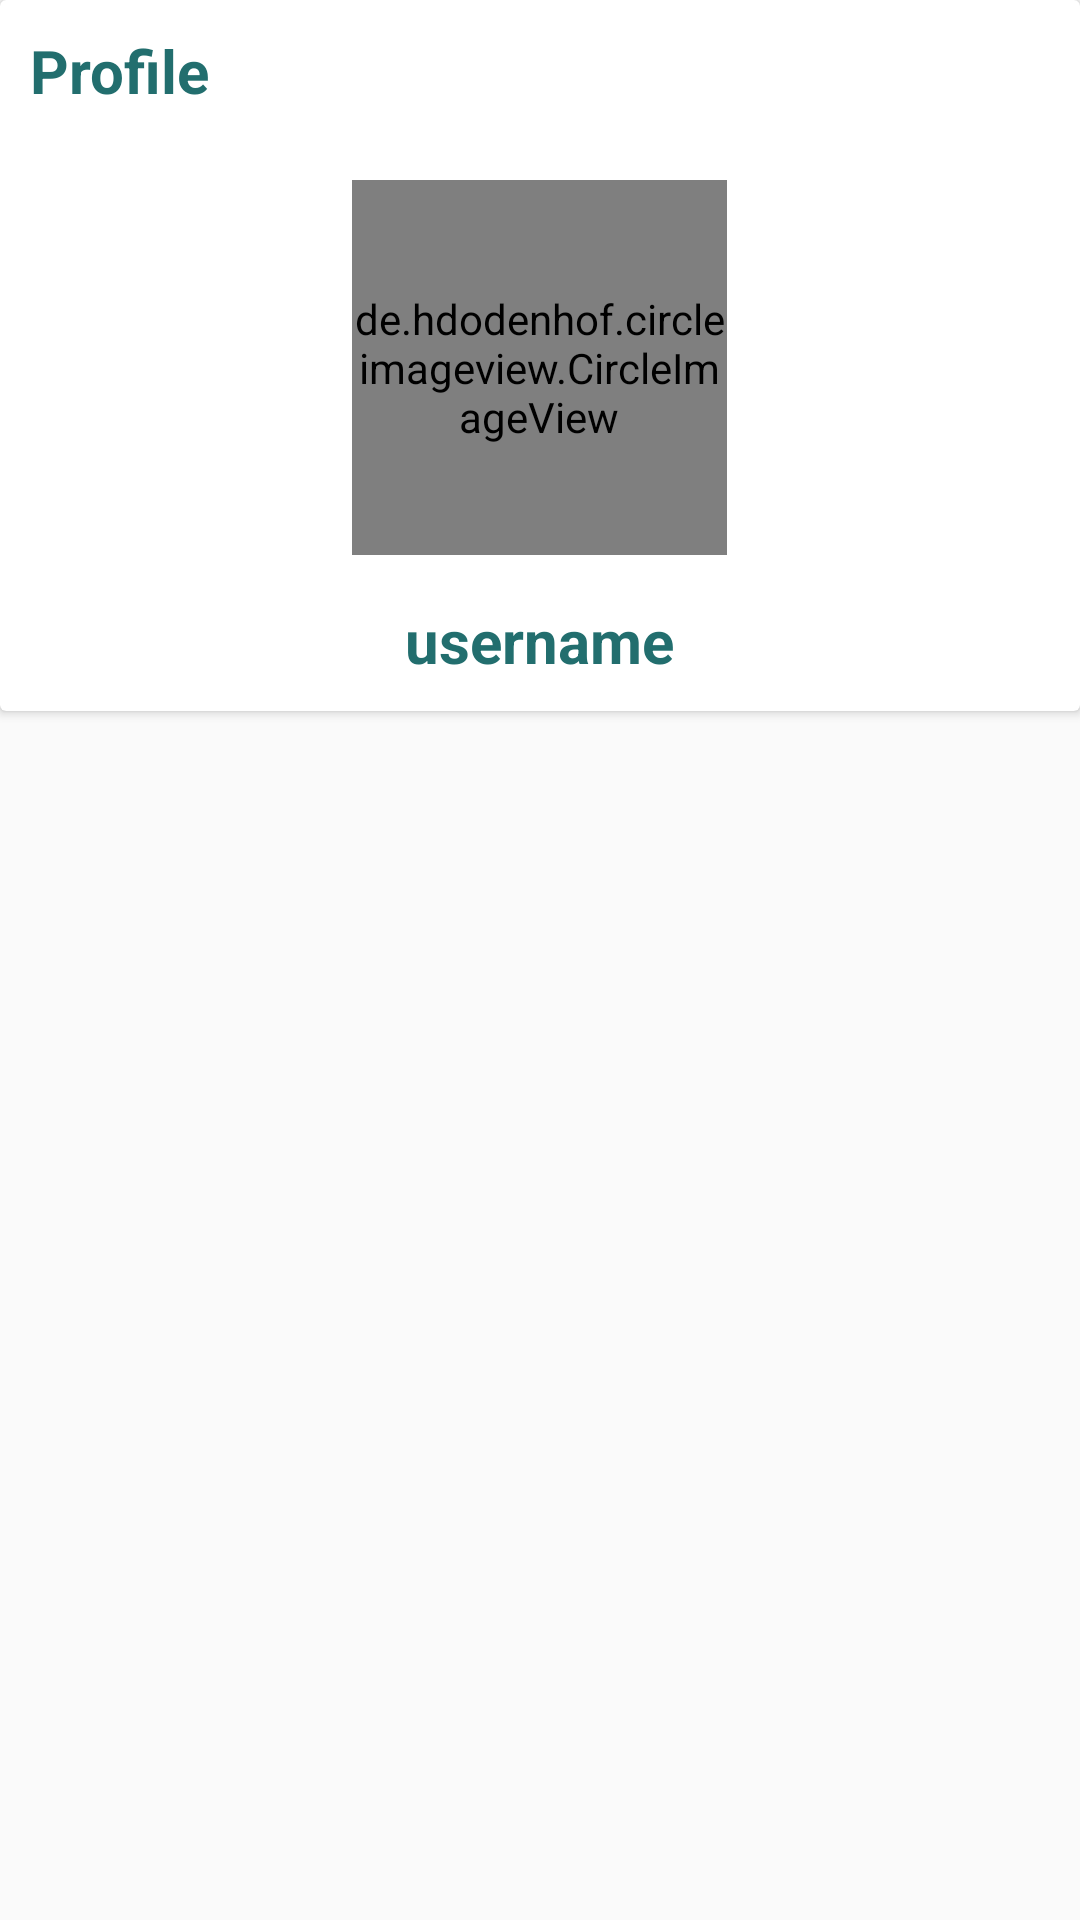

This screen was rendered from an Android layout file. Write that file and the resources it references.
<!-- AndroidManifest.xml: application theme AppTheme -->
<!-- res/layout/fragment_profile.xml -->
<?xml version="1.0" encoding="utf-8"?>
<RelativeLayout xmlns:android="http://schemas.android.com/apk/res/android"
    xmlns:tools="http://schemas.android.com/tools"
    android:layout_width="match_parent"
    android:layout_height="match_parent"
    tools:context=".Fragments.ProfileFragment">

   <androidx.cardview.widget.CardView
       android:layout_width="match_parent"
       android:layout_height="wrap_content">

       <RelativeLayout
           android:layout_width="match_parent"
           android:padding="10dp"
           android:layout_height="wrap_content">

           <TextView
               android:layout_width="wrap_content"
               android:layout_height="wrap_content"
               android:textSize="20dp"
               android:text="Profile"
               android:textColor="@color/colorPrimaryDark"
               android:textStyle="bold"/>

           <de.hdodenhof.circleimageview.CircleImageView
               android:layout_width="125dp"
               android:layout_height="125dp"
               android:id="@+id/profile_image"
               android:layout_centerHorizontal="true"
               android:layout_marginTop="50dp"
               android:src="@mipmap/ic_launcher"/>

           <TextView
               android:layout_width="wrap_content"
               android:layout_height="wrap_content"
               android:text="username"
               android:layout_below="@id/profile_image"
               android:layout_centerHorizontal="true"
               android:layout_marginTop="15dp"
               android:textColor="@color/colorPrimaryDark"
               android:textStyle="bold"
               android:id="@+id/username"
               android:textSize="20dp"
               />

       </RelativeLayout>

   </androidx.cardview.widget.CardView>

</RelativeLayout>
<!-- resources referenced by this layout -->
<resources>
  <color name="colorPrimaryDark">#226e6e</color>
  <!-- mipmap ic_launcher: png bitmap (mipmap-hdpi, 1767 bytes) -->
  <style name="AppTheme" parent="Theme.AppCompat.Light.NoActionBar">
          
          <item name="colorPrimary">@color/colorPrimary</item>
          <item name="colorPrimaryDark">@color/colorPrimaryDark</item>
          <item name="colorAccent">@color/colorAccent</item>
      </style>
  <color name="colorPrimary">#3EAEAE</color>
  <color name="colorAccent">#226e6e</color>
</resources>
